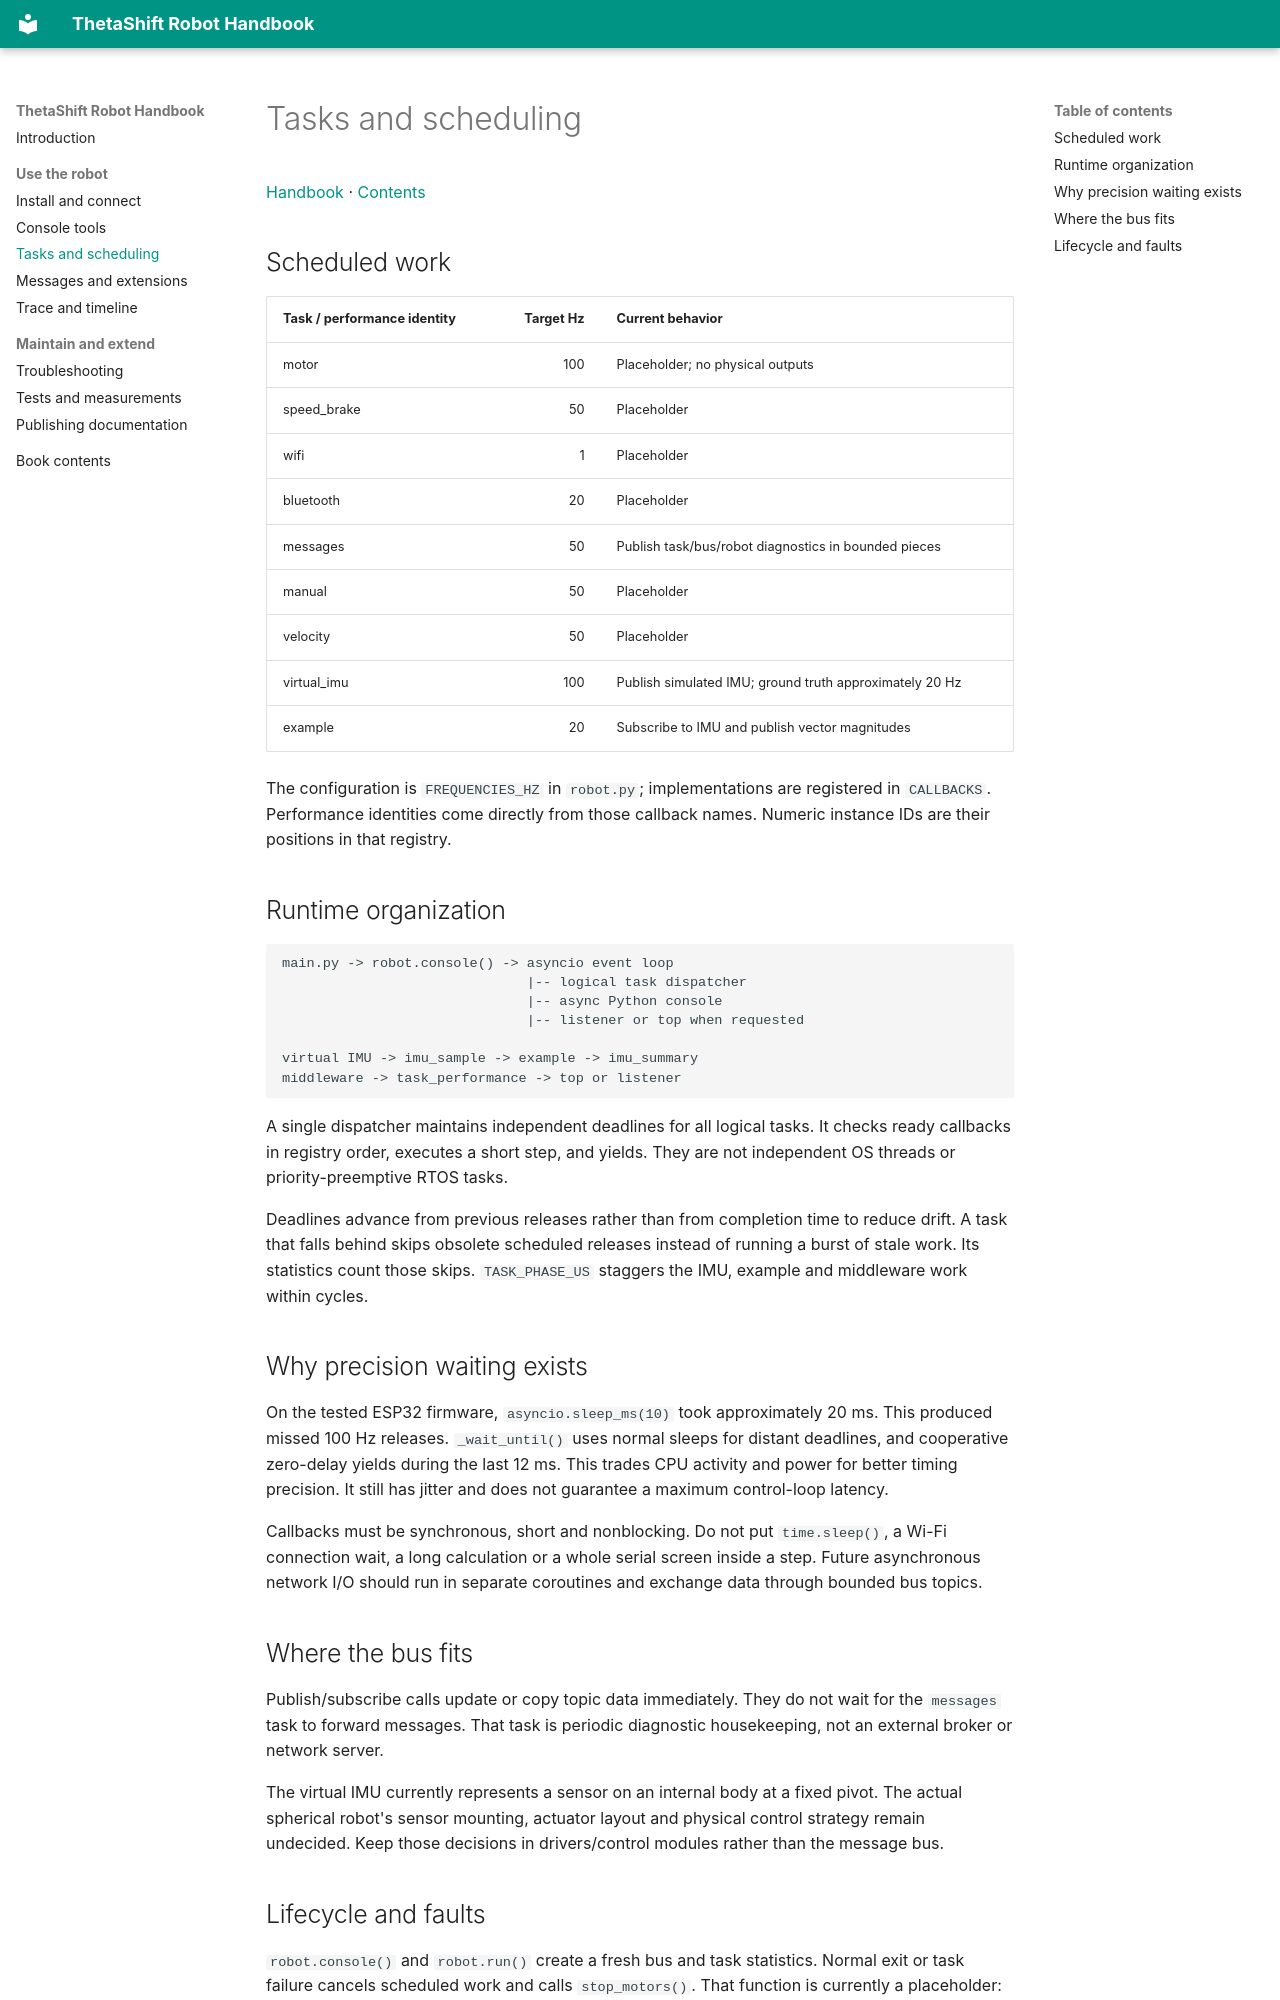

repository: skabhi/thetashift-spherical-robot · page: tasks/index.html · generator: mkdocs

# Tasks and scheduling

[Handbook](README.md) · [Contents](SUMMARY.md)

## Scheduled work

| Task / performance identity | Target Hz | Current behavior |
| --- | ---: | --- |
| motor | 100 | Placeholder; no physical outputs |
| speed_brake | 50 | Placeholder |
| wifi | 1 | Placeholder |
| bluetooth | 20 | Placeholder |
| messages | 50 | Publish task/bus/robot diagnostics in bounded pieces |
| manual | 50 | Placeholder |
| velocity | 50 | Placeholder |
| virtual_imu | 100 | Publish simulated IMU; ground truth approximately 20 Hz |
| example | 20 | Subscribe to IMU and publish vector magnitudes |

The configuration is `FREQUENCIES_HZ` in `robot.py`; implementations are
registered in `CALLBACKS`. Performance identities come directly from those
callback names. Numeric instance IDs are their positions in that registry.

## Runtime organization

```text
main.py -> robot.console() -> asyncio event loop
                              |-- logical task dispatcher
                              |-- async Python console
                              |-- listener or top when requested

virtual IMU -> imu_sample -> example -> imu_summary
middleware -> task_performance -> top or listener
```

A single dispatcher maintains independent deadlines for all logical tasks.
It checks ready callbacks in registry order, executes a short step, and
yields. They are not independent OS threads or priority-preemptive RTOS tasks.

Deadlines advance from previous releases rather than from completion time
to reduce drift. A task that falls behind skips obsolete scheduled releases
instead of running a burst of stale work. Its statistics count those skips.
`TASK_PHASE_US` staggers the IMU, example and middleware work within cycles.

## Why precision waiting exists

On the tested ESP32 firmware, `asyncio.sleep_ms(10)` took approximately
20 ms. This produced missed 100 Hz releases. `_wait_until()` uses normal
sleeps for distant deadlines, and cooperative zero-delay yields during the
last 12 ms. This trades CPU activity and power for better timing precision.
It still has jitter and does not guarantee a maximum control-loop latency.

Callbacks must be synchronous, short and nonblocking. Do not put
`time.sleep()`, a Wi-Fi connection wait, a long calculation or a whole
serial screen inside a step. Future asynchronous network I/O should run in
separate coroutines and exchange data through bounded bus topics.

## Where the bus fits

Publish/subscribe calls update or copy topic data immediately. They do not
wait for the `messages` task to forward messages. That task is periodic
diagnostic housekeeping, not an external broker or network server.

The virtual IMU currently represents a sensor on an internal body at a
fixed pivot. The actual spherical robot's sensor mounting, actuator layout
and physical control strategy remain undecided. Keep those decisions in
drivers/control modules rather than the message bus.
